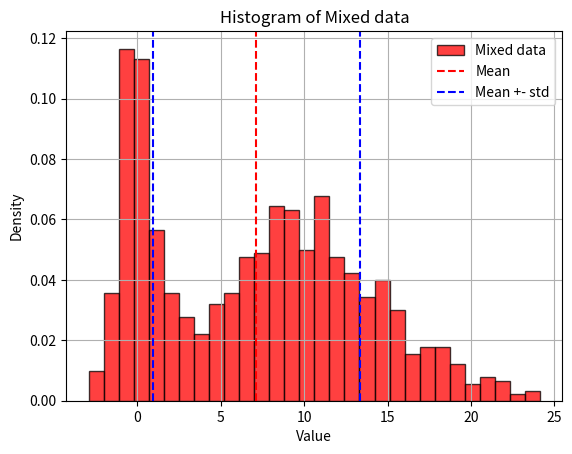

The script that saved this image:
import random
import statistics
import matplotlib.pyplot as plt

random.seed(0) # 方便复刻结果
mean1, std1, size1 = 0, 1, 300 # 均值、标准差、样本数量
data1 = [random.gauss(mean1, std1) for _ in range(size1)]
mean2, std2, size2 = 10, 5, 700
data2 = [random.gauss(mean2, std2) for _ in range(size2)]
# 混合
mixed_data = data1 + data2
mean_loc = statistics.mean(mixed_data)
std_loc = statistics.stdev(mixed_data)

# 直方图
plt.hist(mixed_data, bins=30, density=True, edgecolor='black', alpha=0.75, color='red', label="Mixed data")
plt.axvline(mean_loc, color='red', linestyle='--', label="Mean")
plt.axvline(mean_loc + std_loc, color='blue', linestyle='--', label="Mean +- std")
plt.axvline(mean_loc - std_loc, color='blue', linestyle='--')
plt.xlabel("Value")
plt.ylabel("Density")
plt.legend()
plt.title("Histogram of Mixed data")
plt.grid(True)
plt.show()
